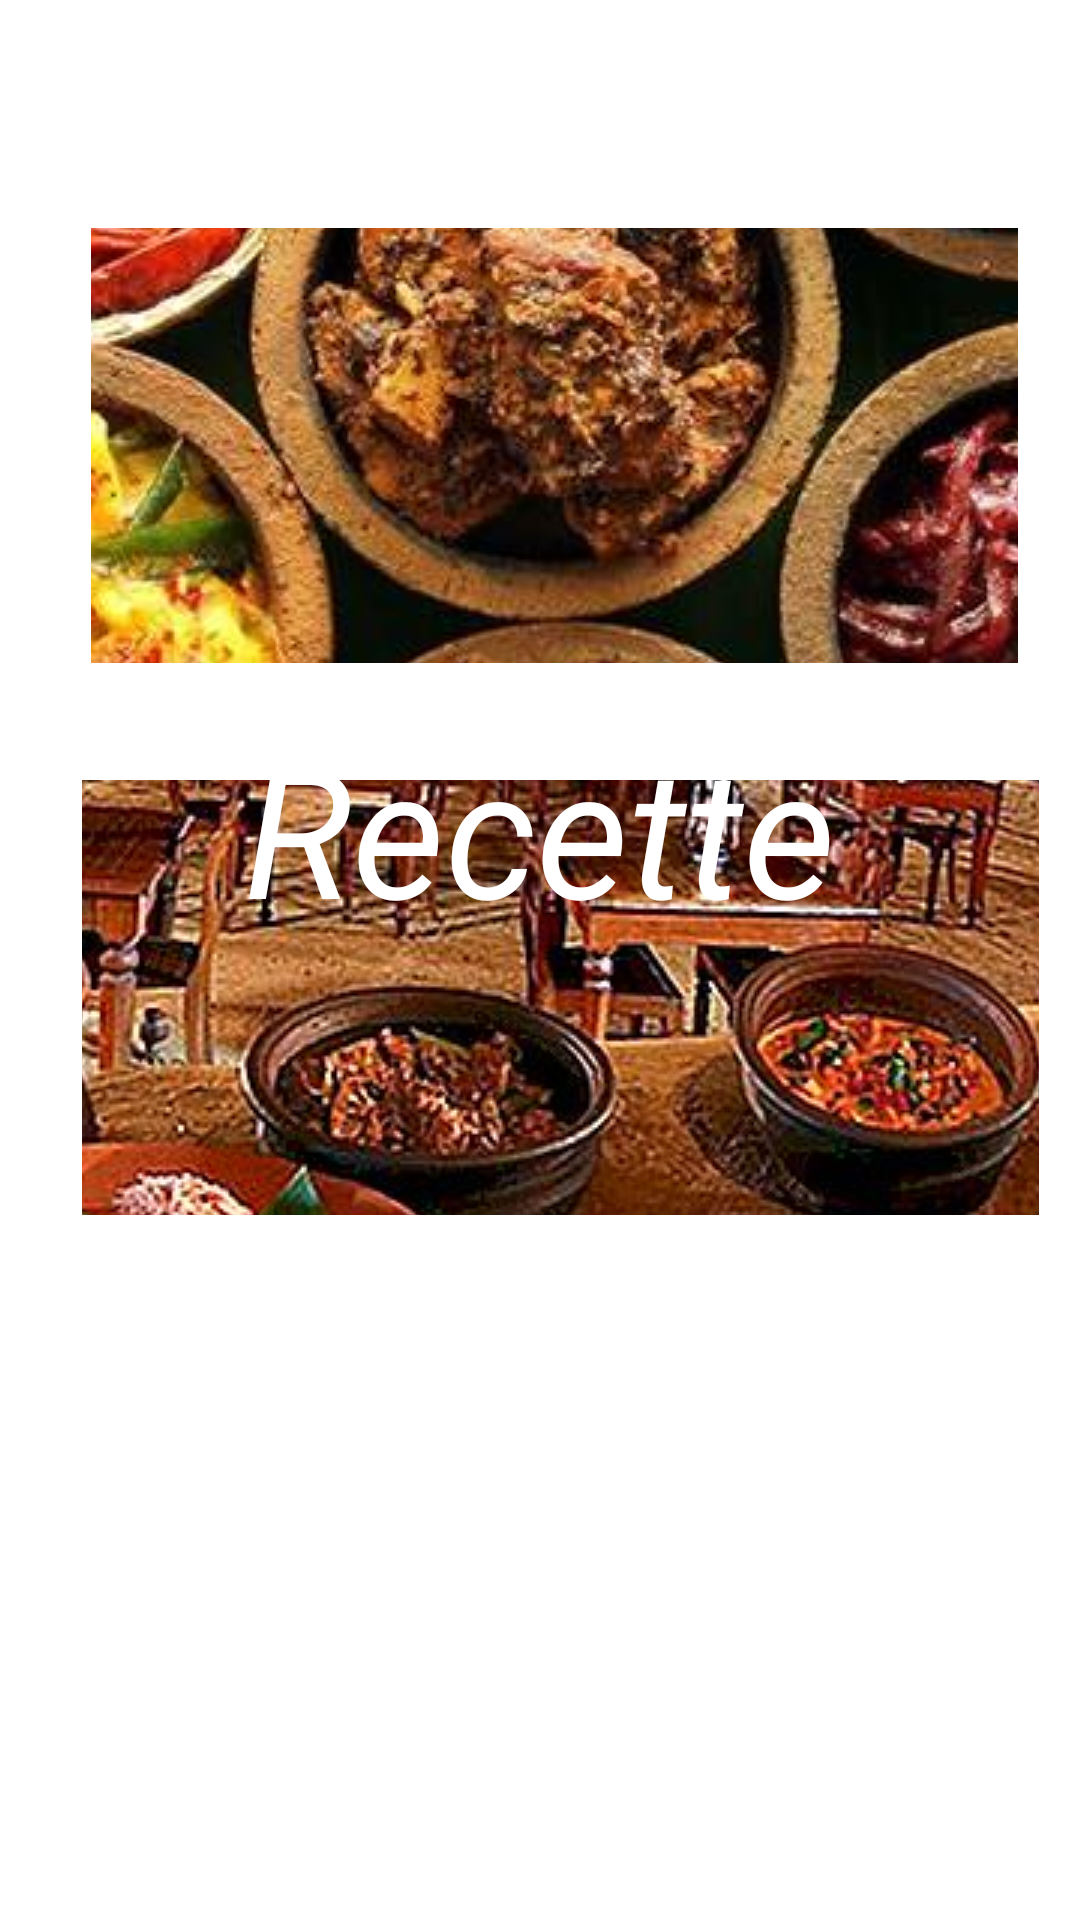

Write the Android layout XML for this screen, with the resource values it uses.
<!-- AndroidManifest.xml: application theme Theme.Guide -->
<!-- res/layout/activity_cuisine.xml -->
<?xml version="1.0" encoding="utf-8"?>
<androidx.constraintlayout.widget.ConstraintLayout xmlns:android="http://schemas.android.com/apk/res/android"
    xmlns:app="http://schemas.android.com/apk/res-auto"
    xmlns:tools="http://schemas.android.com/tools"
    android:layout_width="match_parent"
    android:layout_height="match_parent"
    tools:context=".Cuisine">

    <ImageButton
        android:id="@+id/recette"
        android:layout_width="309dp"
        android:layout_height="145dp"
        android:layout_marginTop="76dp"
        app:layout_constraintHorizontal_bias="0.598"
        app:layout_constraintLeft_toLeftOf="parent"
        app:layout_constraintRight_toRightOf="parent"
        app:layout_constraintTop_toTopOf="parent"
        app:srcCompat="@drawable/cuisine"
        tools:ignore="SpeakableTextPresentCheck" />

    <ImageButton
        android:id="@+id/restuarant"
        android:layout_width="319dp"
        android:layout_height="145dp"
        android:layout_marginTop="260dp"
        app:layout_constraintHorizontal_bias="0.663"
        app:layout_constraintLeft_toLeftOf="parent"
        app:layout_constraintRight_toRightOf="parent"
        app:layout_constraintTop_toTopOf="parent"
        app:srcCompat="@drawable/restaurant"
        tools:ignore="SpeakableTextPresentCheck" />

    <TextView
        android:id="@+id/textView4"
        android:layout_width="wrap_content"
        android:layout_height="wrap_content"
        android:layout_marginBottom="324dp"
        android:text="Recette"
        android:textColor="@color/white"
        android:textSize="60sp"
        android:textStyle="italic"
        app:layout_constraintBottom_toBottomOf="parent"
        app:layout_constraintLeft_toLeftOf="parent"
        app:layout_constraintRight_toRightOf="parent" />

    <TextView
        android:id="@+id/textView5"
        android:layout_width="wrap_content"
        android:layout_height="wrap_content"
        android:layout_marginBottom="160dp"
        android:text="Restaurant"
        android:textColor="@color/white"
        android:textSize="60sp"
        android:textStyle="italic"
        app:layout_constraintBottom_toBottomOf="parent"
        app:layout_constraintHorizontal_bias="0.596"
        app:layout_constraintLeft_toLeftOf="parent"
        app:layout_constraintRight_toRightOf="parent" />


</androidx.constraintlayout.widget.ConstraintLayout>
<!-- resources referenced by this layout -->
<resources>
  <!-- drawable cuisine: jpg bitmap (drawable, 167994 bytes) -->
  <!-- drawable restaurant: jpg bitmap (drawable, 98554 bytes) -->
  <style name="Theme.Guide" parent="Theme.MaterialComponents.DayNight.DarkActionBar">
          
          <item name="colorPrimary">#B6E6E6</item>
          <item name="colorPrimaryVariant">#8C8A8A</item>
          <item name="colorOnPrimary">#B6E6E6</item>
          
          <item name="colorSecondary">@color/teal_200</item>
          <item name="colorSecondaryVariant">@color/teal_700</item>
          <item name="colorOnSecondary">@color/black</item>
          
          <item name="android:statusBarColor" tools:targetApi="l">?attr/colorPrimaryVariant</item>
          ///
      </style>
  <!-- not gathered from this repository: default colours our renderer supplied (Android Studio template values) -->
  <color name="teal_200">#FF03DAC5</color>
  <color name="teal_700">#FF018786</color>
  <color name="black">#FF000000</color>
  <color name="white">#FFFFFFFF</color>
</resources>
